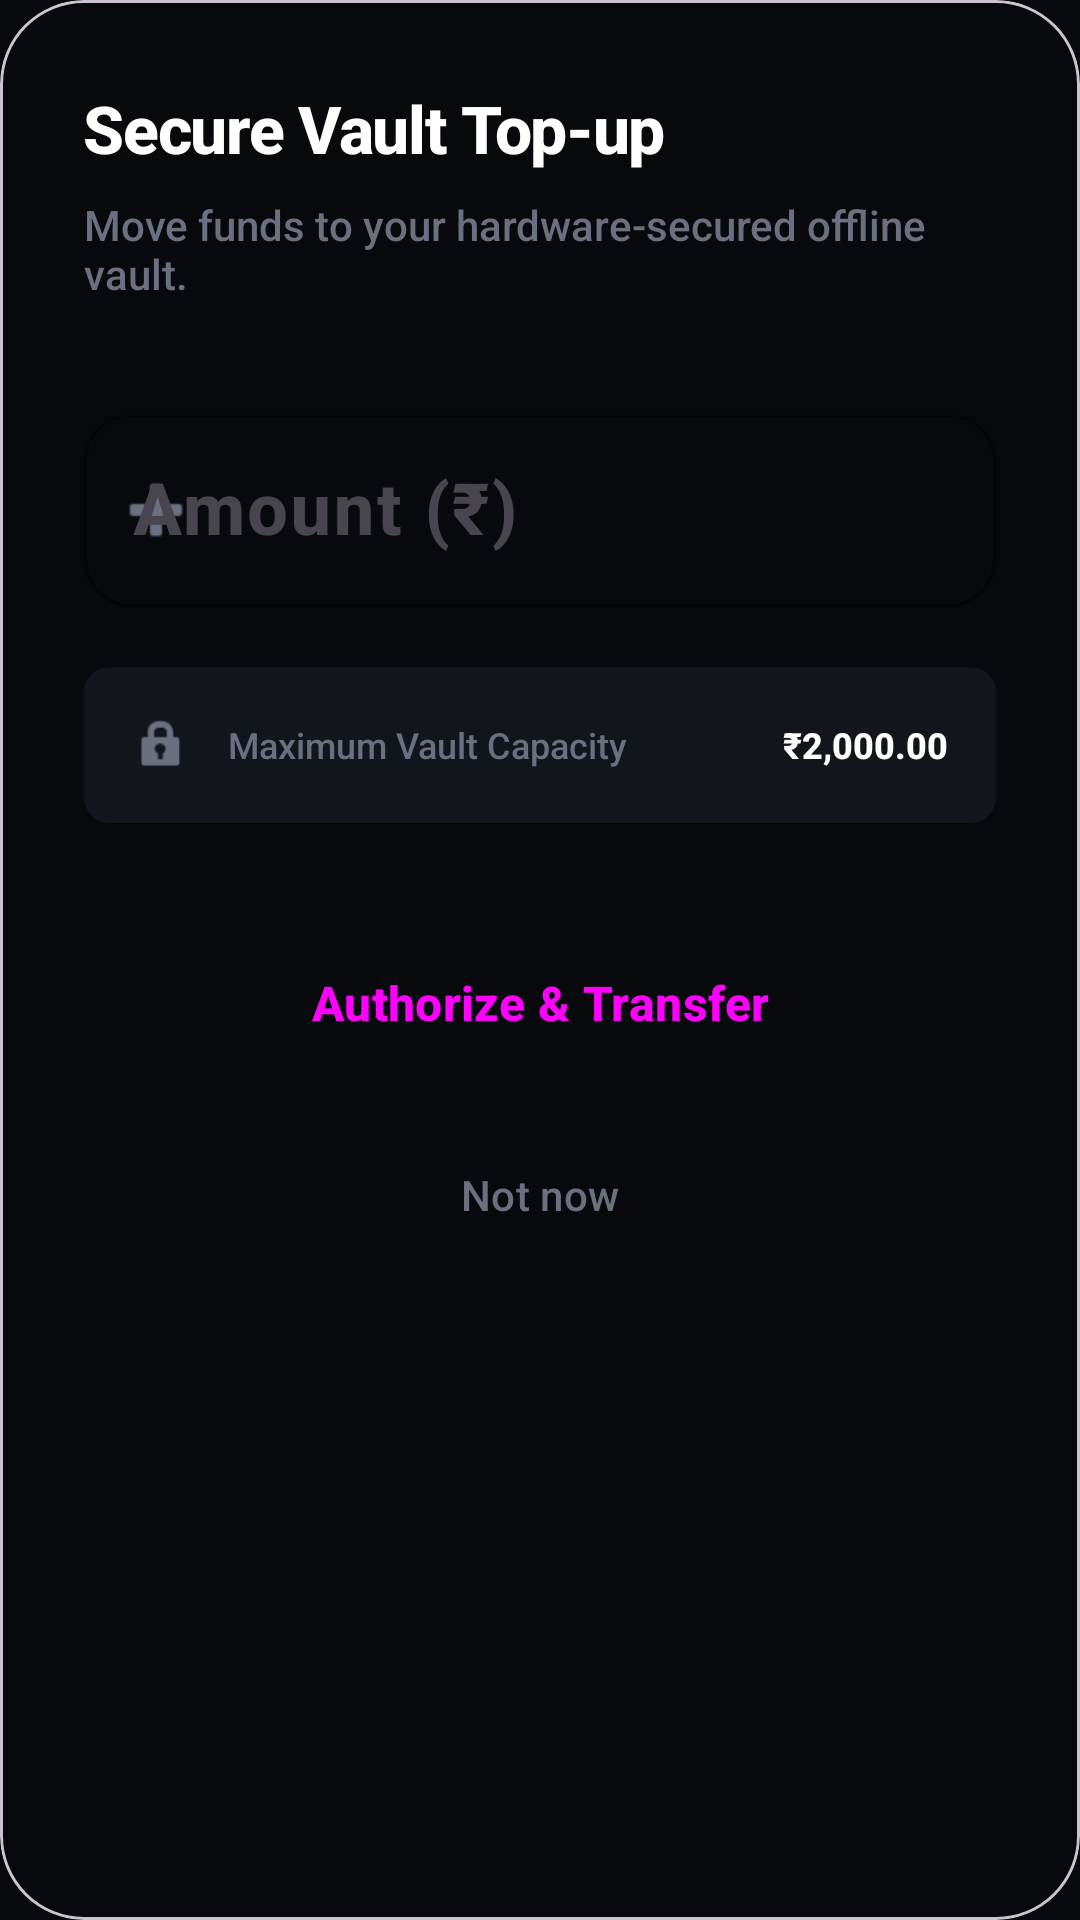

Produce the Android XML layout that renders to this screen, including the resource entries it uses.
<!-- AndroidManifest.xml: application theme Theme.OfflineWallet -->
<!-- res/layout/dialog_topup.xml -->
<?xml version="1.0" encoding="utf-8"?>
<com.google.android.material.card.MaterialCardView xmlns:android="http://schemas.android.com/apk/res/android"
    xmlns:app="http://schemas.android.com/apk/res-auto"
    android:layout_width="match_parent"
    android:layout_height="wrap_content"
    app:cardBackgroundColor="@color/canvas"
    app:cardCornerRadius="28dp"
    app:cardElevation="0dp">

    <LinearLayout
        android:layout_width="match_parent"
        android:layout_height="wrap_content"
        android:orientation="vertical"
        android:padding="28dp">

        <TextView
            android:layout_width="wrap_content"
            android:layout_height="wrap_content"
            android:text="Secure Vault Top-up"
            android:textColor="@color/white"
            android:textSize="22sp"
            android:textStyle="bold"
            android:letterSpacing="-0.02" />

        <TextView
            android:layout_width="wrap_content"
            android:layout_height="wrap_content"
            android:layout_marginTop="8dp"
            android:text="Move funds to your hardware-secured offline vault."
            android:textColor="@color/gray_label"
            android:textSize="14sp" />

        <com.google.android.material.textfield.TextInputLayout
            android:id="@+id/tilTopupAmount"
            style="@style/Widget.Material3.TextInputLayout.OutlinedBox"
            android:layout_width="match_parent"
            android:layout_height="wrap_content"
            android:layout_marginTop="32dp"
            android:hint="Amount (₹)"
            app:boxCornerRadiusBottomEnd="16dp"
            app:boxCornerRadiusBottomStart="16dp"
            app:boxCornerRadiusTopEnd="16dp"
            app:boxCornerRadiusTopStart="16dp"
            app:boxStrokeColor="@color/action_blue_start"
            app:hintTextColor="@color/action_blue_start"
            app:startIconDrawable="@android:drawable/ic_input_add"
            app:startIconTint="@color/gray_label">

            <com.google.android.material.textfield.TextInputEditText
                android:id="@+id/etTopupAmount"
                android:layout_width="match_parent"
                android:layout_height="wrap_content"
                android:inputType="numberDecimal"
                android:textColor="@color/white"
                android:textSize="24sp"
                android:textStyle="bold"
                android:paddingVertical="16dp" />
        </com.google.android.material.textfield.TextInputLayout>

        <LinearLayout
            android:layout_width="match_parent"
            android:layout_height="wrap_content"
            android:layout_marginTop="20dp"
            android:background="@drawable/bg_chip"
            android:backgroundTint="#13151D"
            android:padding="16dp"
            android:orientation="horizontal"
            android:gravity="center_vertical">

            <ImageView
                android:layout_width="20dp"
                android:layout_height="20dp"
                android:src="@android:drawable/ic_lock_idle_lock"
                android:contentDescription="Security Lock Icon"
                app:tint="@color/gray_label"
                android:layout_marginEnd="12dp"/>

            <TextView
                android:layout_width="0dp"
                android:layout_height="wrap_content"
                android:layout_weight="1"
                android:text="Maximum Vault Capacity"
                android:textColor="@color/gray_label"
                android:textSize="12sp"/>

            <TextView
                android:layout_width="wrap_content"
                android:layout_height="wrap_content"
                android:text="₹2,000.00"
                android:textColor="@color/white"
                android:textStyle="bold"
                android:textSize="12sp"/>
        </LinearLayout>

        <Button
            android:id="@+id/btnConfirmTopup"
            android:layout_width="match_parent"
            android:layout_height="56dp"
            android:layout_marginTop="32dp"
            android:text="Authorize &amp; Transfer"
            android:textSize="16sp"
            android:textStyle="bold"
            app:cornerRadius="18dp"
            style="@style/Widget.Material3.Button" />

        <Button
            android:id="@+id/btnCancelTopup"
            android:layout_width="match_parent"
            android:layout_height="wrap_content"
            android:layout_marginTop="12dp"
            android:text="Not now"
            android:textColor="@color/gray_label"
            style="@style/Widget.Material3.Button.TextButton" />

    </LinearLayout>
</com.google.android.material.card.MaterialCardView>
<!-- resources referenced by this layout -->
<resources>
  <color name="action_blue_start">#3E6BFF</color>
  <color name="canvas">#08090C</color>
  <color name="gray_label">#6B7080</color>
  <color name="white">#FFFFFF</color>
  <!-- drawable bg_chip (drawable) -->
  <?xml version="1.0" encoding="utf-8"?>
  <shape xmlns:android="http://schemas.android.com/apk/res/android">
      <solid android:color="#151821" />
      <stroke android:width="1dp" android:color="#262A36" />
      <corners android:radius="8dp" />
  </shape>
  <style name="Theme.OfflineWallet" parent="Theme.Material3.DayNight.NoActionBar">
          
          <item name="colorPrimary">@color/action_blue_start</item>
          <item name="colorOnPrimary">@color/white</item>
          <item name="colorPrimaryContainer">@color/raised</item>
          <item name="colorOnPrimaryContainer">@color/white</item>
  
          
          <item name="colorSecondary">@color/verified_green</item>
          <item name="colorOnSecondary">@color/black</item>
  
          
          <item name="android:statusBarColor">@color/canvas</item>
          <item name="android:windowLightStatusBar">false</item>
  
          
          <item name="android:colorBackground">@color/canvas</item>
          <item name="colorSurface">@color/surface_dark</item>
  
          
          <item name="android:fontFamily">sans-serif-medium</item>
      </style>
  <color name="raised">#1C1F29</color>
  <color name="verified_green">#4ADE9B</color>
  <color name="black">#0A0B0F</color>
  <color name="surface_dark">#12141B</color>
</resources>
